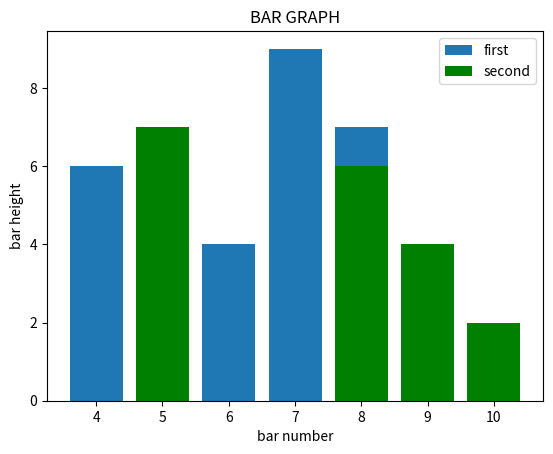

The matplotlib source for this figure:
import matplotlib.pyplot as plt
plt .bar([4,6,8,7],[6,4,7,9],label="first")
plt .bar([5,9,10,8],[7,4,2,6],label="second", color="g")
plt.legend()
plt.xlabel('bar number')
plt.ylabel('bar height')
plt.title('BAR GRAPH')
plt.show()